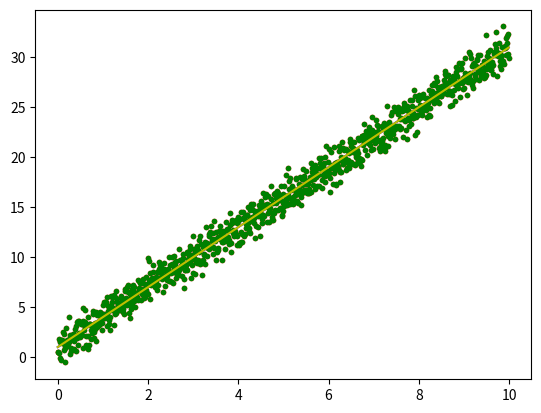

Here is the Python script that generated this plot:
# [redacted]

import matplotlib.pyplot as plt  # import the plot package. the plt is just a make upey word/ nickname
import numpy as np 

x = np.arange(0.0, 10.0, 0.01)
y = 3.0 * x + 1.0

noise = np.random.normal(0.0, 1.0, len(x))  # centred on 0, stdev = 1.0


plt.plot(x, y + noise, 'r.')
plt.plot(x, y, 'b-')


plt.show()

plt.plot(x, y + noise, 'g.')
plt.plot(x, y, 'y-')


plt.show()